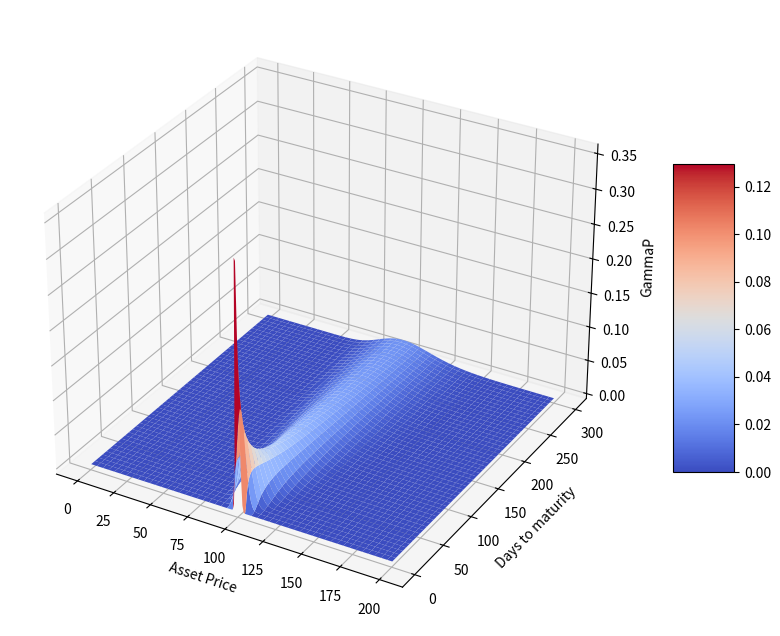

Reproduce this figure in Python.
import pandas as pd
import numpy as np
import math
import matplotlib as mpl
import matplotlib.pyplot as plt
from scipy.stats import norm

#delta plot
S = np.linspace(0.01,200,250)
T = np.linspace(1,300,250)
S,T=np.meshgrid(S,T)

#X=100 r=4% b=2% sigma=20%
X=100
r=0.04
b=0.02
sigma=0.2
t=T/365

d1 = (np.log(S/X)+(b+sigma**2/2)*t)/(sigma*t**0.5)
GammaP =np.exp((b-r)*t)*norm.pdf(d1,loc=0,scale=1)/(sigma*100*t**0.5)

#3D plot
from mpl_toolkits.mplot3d import Axes3D

fig = plt.figure(figsize=(12,8))
ax = fig.add_subplot(projection='3d')
surf = ax.plot_surface(S,T,GammaP,cmap=plt.cm.coolwarm)
ax.set_xlabel('Asset Price')
ax.set_ylabel('Days to maturity')
ax.set_zlabel('GammaP')
fig.colorbar(surf,shrink=0.5,aspect=5)
plt.show()